Run: headless pygame with SDL's dummy video driver; simulated clock (each Clock.tick advances the game by its frame time, no real sleeping); random seed 0; keys injected as events and as key.get_pressed() state; no mouse input.
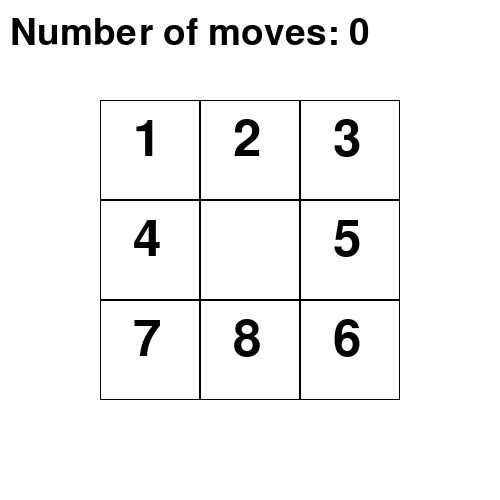
Frame 1 of 3 · flips 1–60 · no input
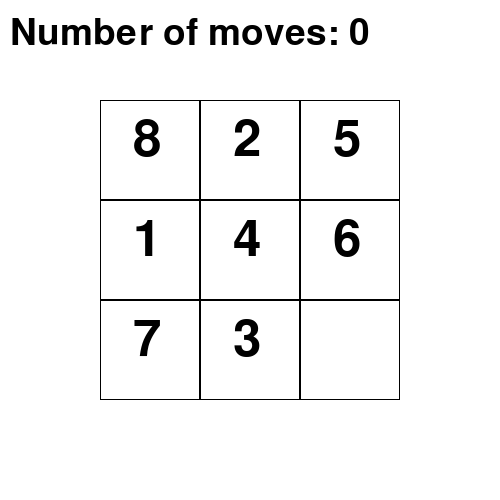
Frame 2 of 3 · flips 61–180 · tapped SPACE, RETURN · held RIGHT (→), D
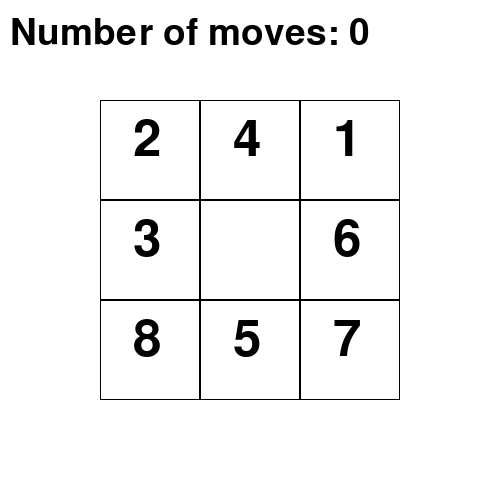
Frame 3 of 3 · flips 181–300 · held DOWN (↓), S

The pygame program that drew these frames:

import random
import copy
import pygame

# 0 means empty
size = 3 # 3x3 grid
width = 100
height = 100
shuffle = 500 # number of random shuffles to starting grid
valid_moves = ["up", "down", "left", "right"]

# PYGAME CONSTANTS
pygame.init()
CALIBRI = pygame.font.SysFont('calibri', 75)
SCREEN_SIZE = [500, 500]
SCREEN = pygame.display.set_mode(SCREEN_SIZE)
WHITE = (255, 255, 255)
BLACK = (0, 0, 0)
pygame.display.set_caption("Sliding Puzzle")

# HELPERS FOR GAME SETUP
# creates grid based on values in val
def generate_grid(vals):
    grid = []
    cur = 0
    for _ in range(0, size):
        new_row = []
        for _ in range(0, size):
            new_row.append(Cell(vals[cur]))
            cur += 1
        grid.append(new_row)
    return grid

# creates default grid with values 1-9
def default_grid():
    return generate_grid([1, 2, 3, 4, 5, 6, 7, 8, ' '])

# HEURISTIC FUNCTIONS FOR A* SEARCH
# returns how far value n is in g, compared to its true position in a default grid
def m(g, n):
    for i in range(size):
        for j in range(size):
            if g.cells[i][j].value == n:
                x_pos = i
                y_pos = j
    real = {1:[0, 0], 2:[0, 1], 3:[0, 2], 4:[1, 0], 5:[1, 1], 6:[1, 2], 
            7:[2, 0], 8:[2, 1]}
    real_x = real[n][0]
    real_y = real[n][1]
    r_v = abs(real_x - x_pos) + abs(real_y - y_pos)
    return r_v

# returns sum total of 'misplaced' tiles in given grid
def df(g):
    count = 0
    for i in range(1, 9):
        count += m(g, i)
    return count

# solve current state of game using the A* search algorithm
def solve(g):
    final_answer = Grid()

    g.draw()
    to_visit = [g]
    cur = to_visit[0]
    visited = [cur]
    while cur != final_answer:
        pygame.event.get()
        for move in valid_moves:
            new = copy.deepcopy(cur)
            try:
                new.swap(move)
            except:
                continue
            if new in visited or new == cur:
                continue
            new.move_list.append(move)
            to_visit.append(new)
        to_visit.pop(0)
        to_visit.sort(key=lambda x: len(x.move_list) + df(x))
        cur = to_visit[0]
        visited.append(cur)
    print(cur.move_list)
    print("solved in {0} moves".format(len(cur.move_list)))
    soln = cur.move_list
    for m in soln:
        g.swap(m)
        g.moves += 1
        pygame.time.delay(200)
        g.draw()

    return len(cur.move_list)

class Cell:
    def __init__(self, value):
        self.value = value

    def __repr__(self):
        return str(self.value)

    def __eq__(self, other):
        return self.value == other.value

class Grid:
    def __init__(self, cells=None):
        if cells is None:
            cells = default_grid()
        self.cells = cells
        self.empty = (size - 1, size - 1)
        self.moves = 0
        self.move_list = []

    def __repr__(self):
        for i in range(len(self.cells)):
            for j in range(len(self.cells)):
                print(self.cells[i][j], end="")
            print()
        return ""

    def __eq__(self, other):
        for i in range(len(self.cells)):
            for j in range(len(self.cells)):
                if self.cells[i][j] != other.cells[i][j]: 
                    return False
        return True

    # move tile in given direction (if possible)
    #  this is interpreted as swapping the empty square with the appropriate adjacent square
    def swap(self, direction):
        # making sure that new coordinates lie within grid
        def in_range(k, n):
            return 0 <= k < n

        if direction not in valid_moves:
            raise Exception("not a valid key")

        empty_row = self.empty[0]
        empty_column = self.empty[1]
        if direction == "up":
            new_row, new_col = empty_row + 1, empty_column
        elif direction == "down":
            new_row, new_col = empty_row - 1, empty_column
        elif direction == "left":
            new_row, new_col = empty_row, empty_column + 1
        else:
            new_row, new_col = empty_row, empty_column - 1

        if not (in_range(new_row, size) and in_range(new_col, size)):
            raise Exception("out of range")
        self.cells[empty_row][empty_column].value = self.cells[new_row][new_col].value
        self.cells[new_row][new_col].value = ' '
        self.empty = (new_row, new_col)

    def draw(self):
        SCREEN.fill(WHITE)
        for i in range(3):
            for j in range(3):
                pygame.draw.rect(SCREEN, BLACK, [100*i + 100, 100*j + 100, width, height], 1)
                text = CALIBRI.render(str(self.cells[j][i].value), True, BLACK)
                SCREEN.blit(text, [100*i + 133, 100*j + 115])
        font = pygame.font.SysFont('calibri', 55)
        move_count = font.render("Number of moves: " + str(self.moves), True, BLACK)
        SCREEN.blit(move_count, [10, 15])
        pygame.display.flip()

    def display_winner():
        text = CALIBRI.render("Winner!", True, BLACK)
        SCREEN.blit(text, [100, 400])
        pygame.display.flip()
    
def play():
    final_answer = Grid()
    g = Grid()
    
    running = True

    for _ in range(shuffle):
        try:
            g.swap(random.choice(valid_moves))
            g.draw()
        except:
            continue
    
    while(running):
        for event in pygame.event.get():  # User did something
            if event.type == pygame.QUIT:  # If user clicked close
                running = False
            elif event.type == pygame.KEYDOWN:
                if event.key == pygame.K_UP:
                    direction = "up"
                elif event.key == pygame.K_DOWN:
                    direction = "down"
                elif event.key == pygame.K_LEFT:
                    direction = "left"
                elif event.key == pygame.K_RIGHT:
                    direction = "right"
                elif event.key == pygame.K_s:
                    solve(g)
                elif event.key == pygame.K_q:
                    running = False

                try:
                    g.swap(direction)
                    direction = ""
                    g.moves += 1
                except:
                    continue
        
            if (g == final_answer):
                g.draw()
                g.display_winner()
                pygame.time.delay(1000)
                running = False
            else:
                g.draw()

    pygame.quit()


play()
